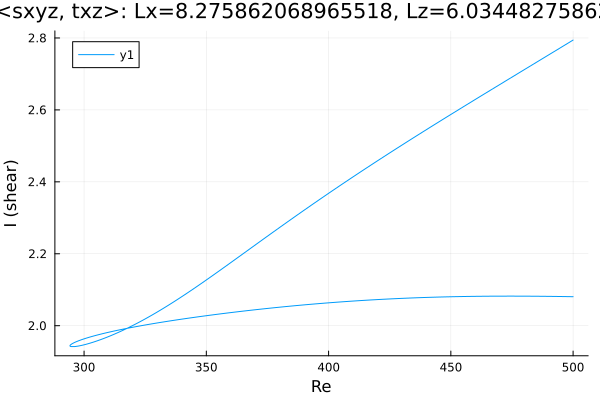

Values plotted in this chart, from the file beside it:
Re, shear
500.0, 2.081
500, 2.081
498.5, 2.081
497.1, 2.081
495.7, 2.081
494.3, 2.081
492.9, 2.081
491.5, 2.081
490.1, 2.082
488.6, 2.082
487.2, 2.082
485.8, 2.082
484.4, 2.082
483, 2.082
481.6, 2.082
480.2, 2.082
478.7, 2.082
477.3, 2.082
475.9, 2.082
474.5, 2.082
473.1, 2.082
471.7, 2.082
470.3, 2.082
468.8, 2.082
467.4, 2.082
466, 2.082
464.6, 2.082
463.2, 2.082
461.8, 2.082
460.4, 2.082
458.9, 2.082
457.5, 2.081
456.1, 2.081
454.7, 2.081
453.3, 2.081
451.9, 2.081
450.5, 2.081
449, 2.08
447.6, 2.08
446.2, 2.08
444.8, 2.08
443.4, 2.079
442, 2.079
440.6, 2.079
439.1, 2.078
437.7, 2.078
436.3, 2.078
434.9, 2.077
433.5, 2.077
432.1, 2.077
430.7, 2.076
429.2, 2.076
427.8, 2.075
426.4, 2.075
425, 2.074
423.6, 2.074
422.2, 2.073
420.8, 2.073
419.3, 2.072
417.9, 2.072
... 302 more rows
